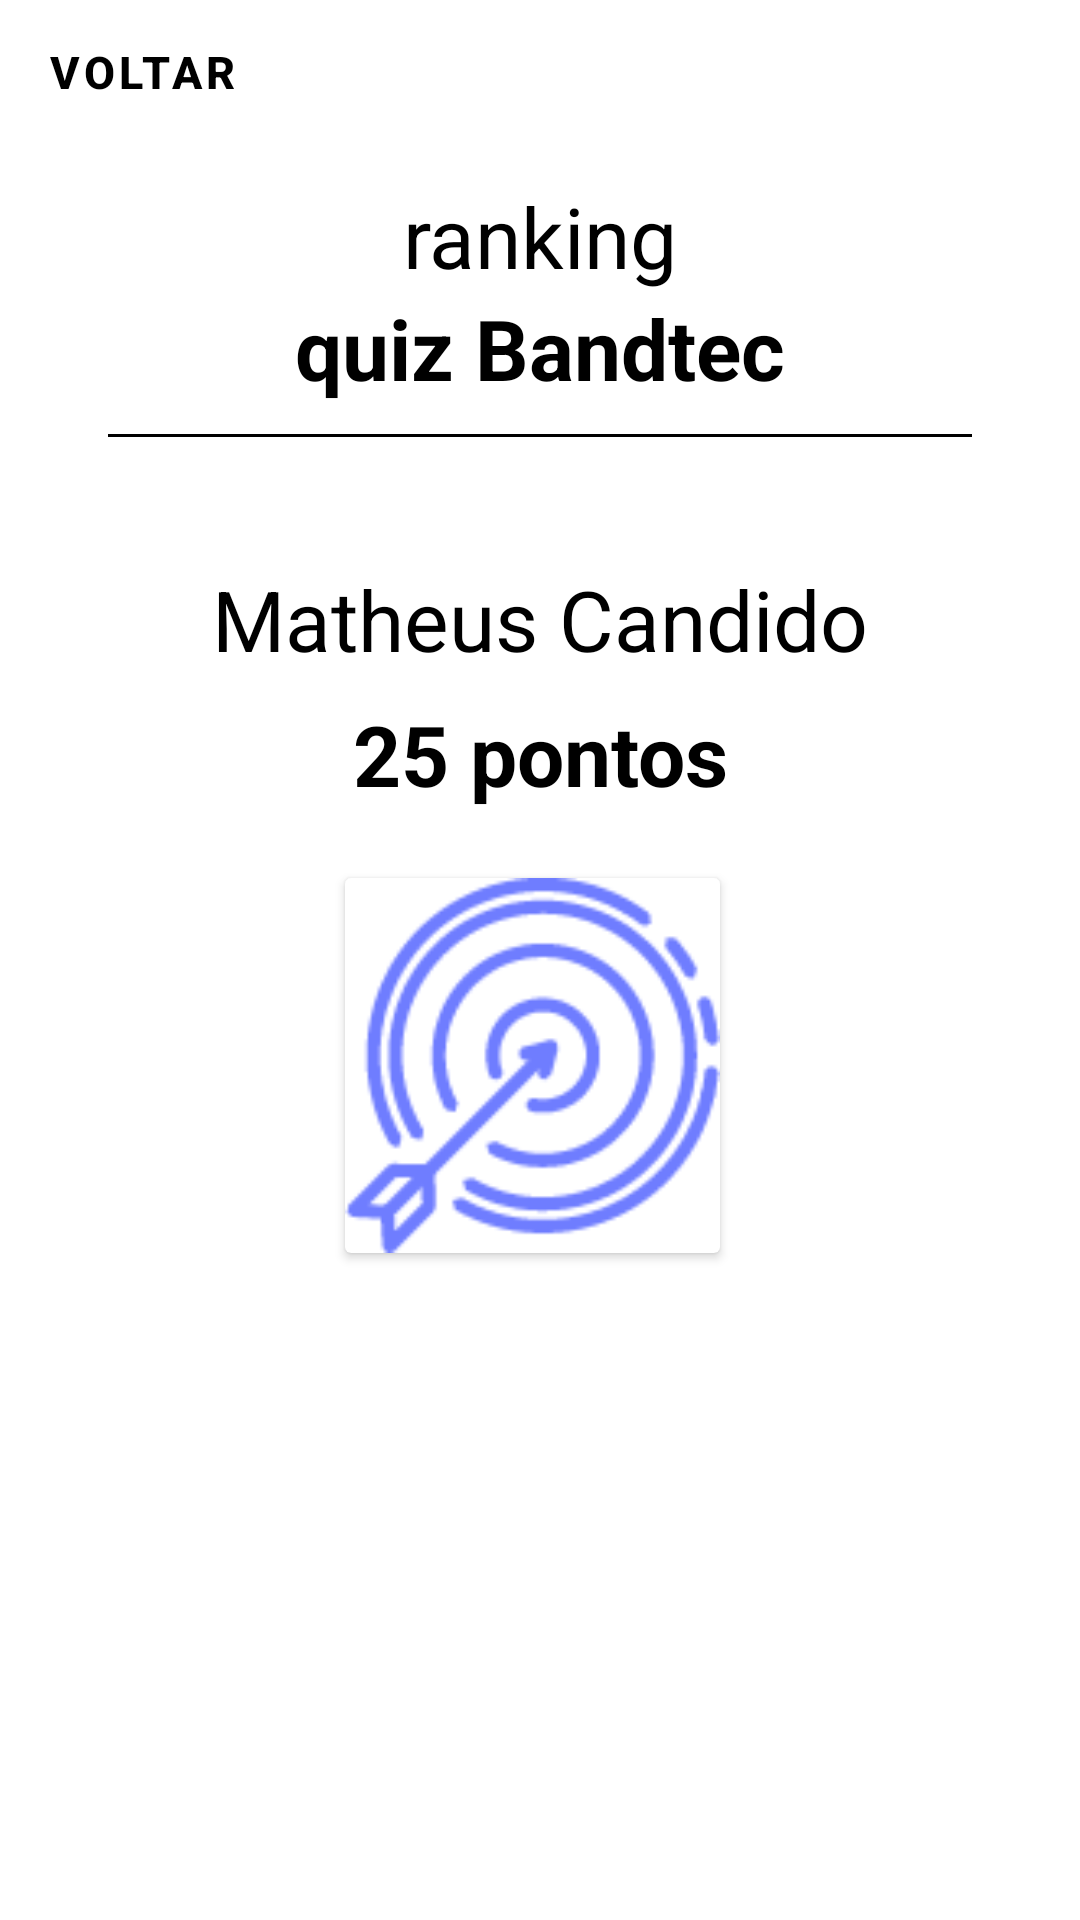

The Android layout XML behind this screen, and the referenced resources:
<!-- AndroidManifest.xml: application theme Theme.Simplify -->
<!-- res/layout/activity_quiz_ranking.xml -->
<?xml version="1.0" encoding="utf-8"?>
<androidx.constraintlayout.widget.ConstraintLayout xmlns:android="http://schemas.android.com/apk/res/android"
    xmlns:app="http://schemas.android.com/apk/res-auto"
    xmlns:tools="http://schemas.android.com/tools"
    android:layout_width="match_parent"
    android:layout_height="match_parent"
    tools:context=".estudante.QuizRanking">

    <Button
        style="@style/Widget.MaterialComponents.Button.OutlinedButton"
        android:layout_width="wrap_content"
        android:layout_height="wrap_content"
        android:baselineAligned="false"
        android:text="Voltar"
        android:textStyle="bold"
        android:textSize="15sp"
        android:textAlignment="center"
        android:textColor="@color/black"
        app:icon="@drawable/back"
        app:iconSize="30dp"
        app:iconTint="@color/black"
        android:onClick="voltar"
        tools:ignore="MissingConstraints,OnClick" />

    <ScrollView
        style="@android:style/Widget.Holo.TextView"
        android:layout_width="288dp"
        android:layout_height="200dp"
        android:layout_marginTop="60dp"
        app:layout_constraintEnd_toEndOf="parent"
        app:layout_constraintStart_toStartOf="parent"
        app:layout_constraintTop_toTopOf="parent">

        <LinearLayout
            android:layout_width="match_parent"
            android:layout_height="wrap_content"
            android:orientation="vertical">

            <TextView
                android:layout_width="match_parent"
                android:layout_height="match_parent"
                android:text="ranking"
                android:textAlignment="center"
                android:textSize="28sp"
                android:textColor="@color/black"
                android:id="@+id/tv_quiz">
            </TextView>

            <TextView
                android:layout_width="match_parent"
                android:layout_height="match_parent"
                android:text="quiz Bandtec"
                android:textAlignment="center"
                android:textSize="28sp"
                android:textStyle="bold"
                android:textColor="@color/black"
                android:id="@+id/tv_bandtec"
                ></TextView>

            <View
                android:layout_width="match_parent"
                android:layout_height="1dp"
                android:background="@color/black"
                android:layout_marginTop="10dp"
                android:id="@+id/v_linha"
                ></View>

        </LinearLayout>
    </ScrollView>

    <ScrollView
        style="@android:style/Widget.Holo.ScrollView"
        android:layout_width="350dp"
        android:layout_height="475dp"
        android:layout_marginTop="70dp"
        android:fadeScrollbars="false"
        android:fillViewport="true"
        app:layout_constraintBottom_toBottomOf="parent"
        app:layout_constraintEnd_toEndOf="parent"
        app:layout_constraintStart_toStartOf="parent"
        app:layout_constraintTop_toTopOf="parent">

        <LinearLayout
            android:layout_width="match_parent"
            android:layout_height="wrap_content"
            android:orientation="vertical">

        <Button
            android:id="@+id/btnTurma1"
            style="@style/Widget.MaterialComponents.Button.OutlinedButton"
            android:layout_width="match_parent"
            android:layout_height="70dp"
            android:background="@drawable/border"
            android:text="2° lugar"
            android:textStyle="bold"
            android:textSize="20sp"
            android:backgroundTint="@color/colorPrimaryDark"
            android:textColor="@color/textColor" />

            <TextView
                android:layout_width="match_parent"
                android:layout_height="45dp"
                android:text="Matheus Candido"
                android:textAlignment="center"
                android:textSize="28sp"
                android:textColor="@color/black"
                android:id="@+id/tv_nomeAluno">
            </TextView>

            <TextView
                android:layout_width="match_parent"
                android:layout_height="40dp"
                android:text="25 pontos"
                android:textStyle="bold"
                android:textAlignment="center"
                android:textSize="28sp"
                android:textColor="@color/black"
                android:id="@+id/tv_pontuacao">
            </TextView>

            <androidx.cardview.widget.CardView
                android:layout_width="125dp"
                android:layout_height="125dp"
                android:layout_marginTop="20dp"
                android:layout_marginLeft="110dp"
                android:foreground="@drawable/quiz2">
            </androidx.cardview.widget.CardView>


        </LinearLayout>
    </ScrollView>

</androidx.constraintlayout.widget.ConstraintLayout>
<!-- resources referenced by this layout -->
<resources>
  <color name="black">#000000</color>
  <color name="colorPrimaryDark">#FF3700B3</color>
  <color name="textColor">#FFFFFFFF</color>
  <!-- drawable back: png bitmap (drawable, 223 bytes) -->
  <!-- drawable border (drawable-v24) -->
  <shape xmlns:android="http://schemas.android.com/apk/res/android"
      android:shape="rectangle" >
      <padding android:left="10dp"
          android:right="10dp"
          android:top="10dp"
          android:bottom="10dp"/>
      <corners
          android:radius="10dp"/>
      <stroke
          android:width="1dp"
          android:color="@color/colorPrimary" />
  </shape>
  <!-- drawable quiz2: png bitmap (drawable-v24, 4771 bytes) -->
  <style name="Theme.Simplify" parent="Theme.MaterialComponents.DayNight.NoActionBar">
          
          <item name="colorPrimary">@color/colorPrimary</item>
          <item name="colorPrimaryVariant">@color/colorPrimaryDark</item>
          <item name="colorOnPrimary">@color/textColor</item>
          
          <item name="colorSecondary">@color/colorPrimary</item>
          <item name="colorSecondaryVariant">@color/colorPrimaryDark</item>
          <item name="colorOnSecondary">@color/colorSeconday</item>
          
          <item name="android:statusBarColor" tools:targetApi="l">?attr/colorPrimaryVariant</item>
          
      </style>
  <color name="colorPrimary">#6f7dff</color>
  <color name="colorSeconday">#FF6200EE</color>
</resources>
